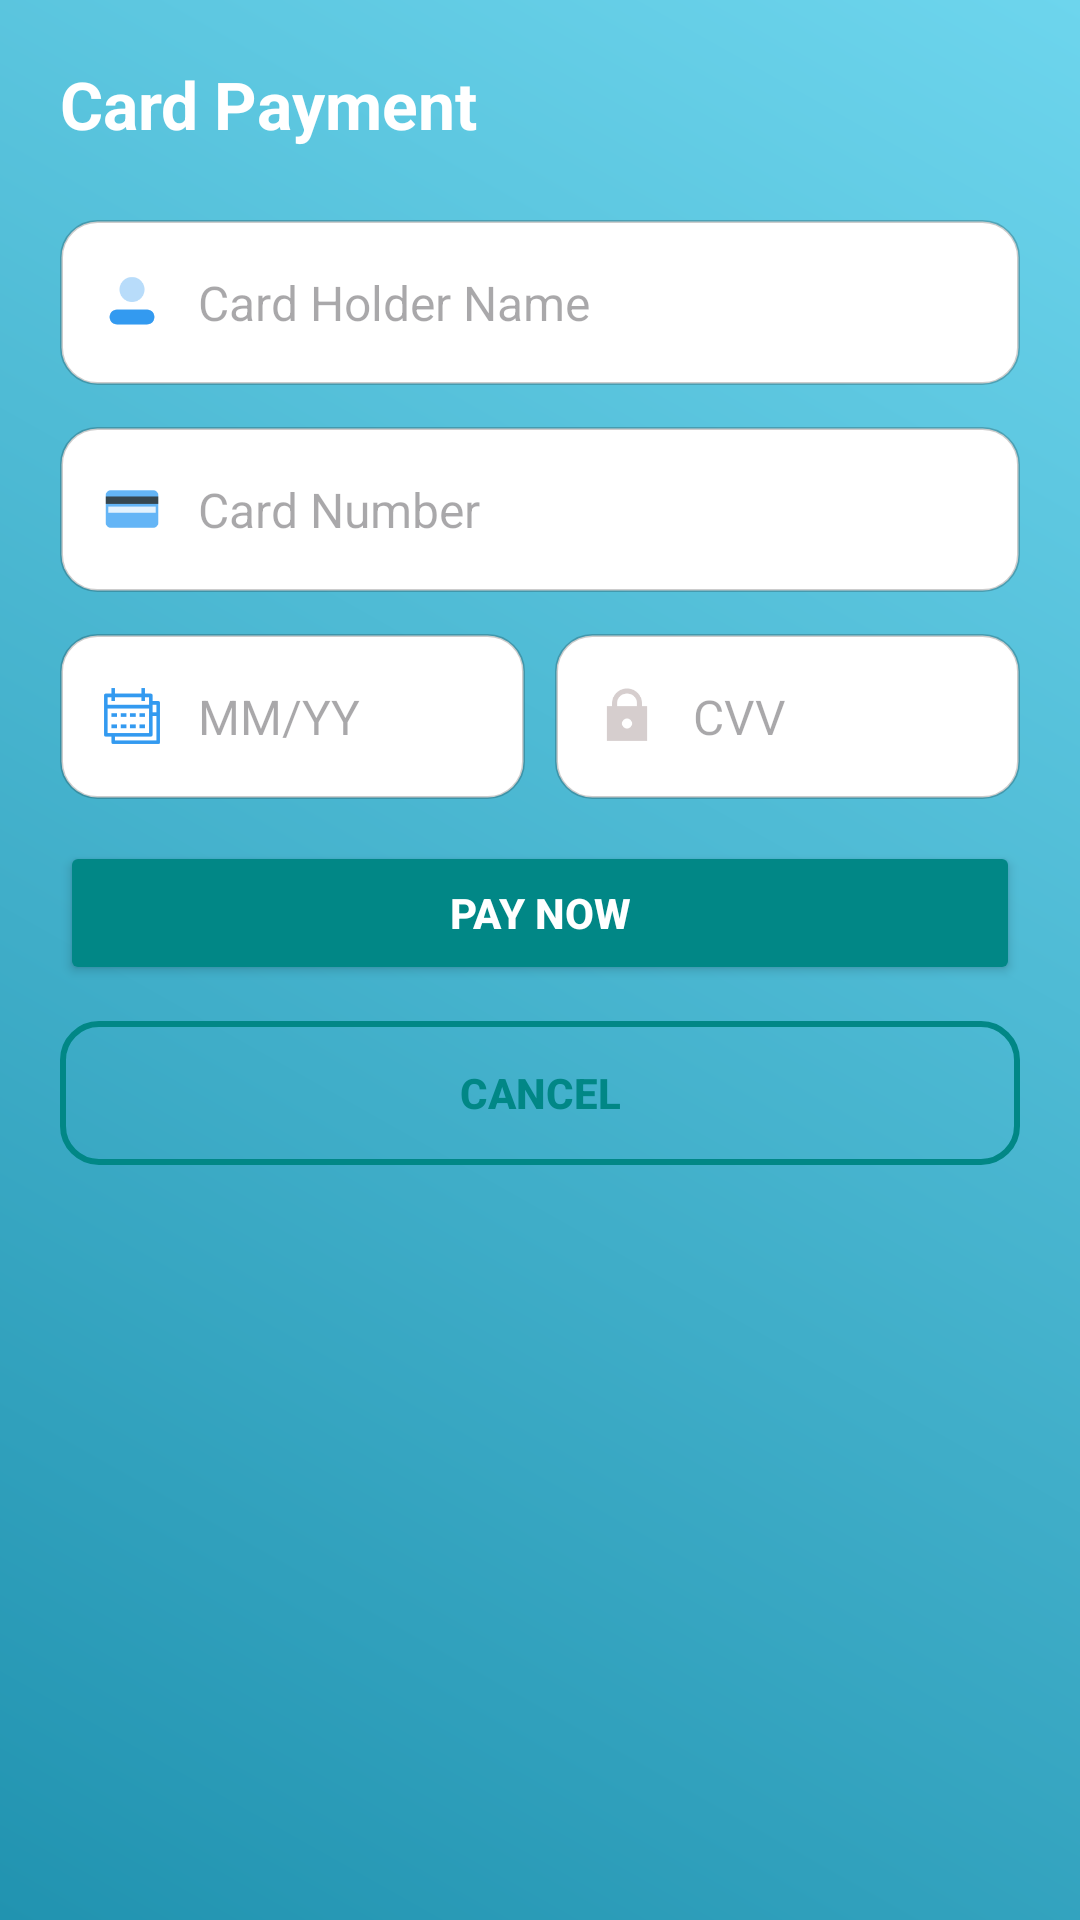

The Android layout XML behind this screen, and the referenced resources:
<!-- AndroidManifest.xml: application theme Theme.FlyYatra -->
<!-- res/layout/fragment_card_payment.xml -->
<?xml version="1.0" encoding="utf-8"?>
<LinearLayout xmlns:android="http://schemas.android.com/apk/res/android"
    android:layout_width="match_parent"
    android:layout_height="match_parent"
    android:orientation="vertical"
    android:padding="20dp"
    android:background="@drawable/bg_gradient_payment">

    
    <TextView
        android:id="@+id/tvPaymentTitle"
        android:layout_width="wrap_content"
        android:layout_height="wrap_content"
        android:text="Card Payment"
        android:textSize="22sp"
        android:textStyle="bold"
        android:textColor="@android:color/white"
        android:paddingBottom="24dp" />

    
    <EditText
        android:id="@+id/etName"
        android:layout_width="match_parent"
        android:layout_height="55dp"
        android:layout_marginBottom="14dp"
        android:hint="Card Holder Name"
        android:padding="14dp"
        android:background="@drawable/input_bg"
        android:textColor="@android:color/black"
        android:textSize="16sp"
        android:drawableStart="@drawable/ic_user_scaled"
        android:drawablePadding="12dp" />

    
    <EditText
        android:id="@+id/etCardNumber"
        android:layout_width="match_parent"
        android:layout_height="55dp"
        android:layout_marginBottom="14dp"
        android:hint="Card Number"
        android:inputType="number"
        android:padding="14dp"
        android:background="@drawable/input_bg"
        android:textColor="@android:color/black"
        android:textSize="16sp"
        android:drawableStart="@drawable/ic_card_scaled"
        android:drawablePadding="12dp" />

    
    <LinearLayout
        android:layout_width="match_parent"
        android:layout_height="wrap_content"
        android:orientation="horizontal"
        android:weightSum="2"
        android:layout_marginBottom="14dp">

        <EditText
            android:id="@+id/etExpiry"
            android:layout_width="0dp"
            android:layout_height="55dp"
            android:layout_weight="1"
            android:hint="MM/YY"
            android:padding="14dp"
            android:background="@drawable/input_bg"
            android:textColor="@android:color/black"
            android:textSize="16sp"
            android:drawableStart="@drawable/ic_calender_scaled"
            android:drawablePadding="12dp"
            android:layout_marginEnd="10dp"/>

        <EditText
            android:id="@+id/etCVV"
            android:layout_width="0dp"
            android:layout_height="55dp"
            android:layout_weight="1"
            android:hint="CVV"
            android:inputType="numberPassword"
            android:padding="14dp"
            android:background="@drawable/input_bg"
            android:textColor="@android:color/black"
            android:textSize="16sp"
            android:drawableStart="@drawable/ic_lock_scaled"
            android:drawablePadding="12dp" />
    </LinearLayout>

    
    <Button
        android:id="@+id/btnPay"
        android:layout_width="match_parent"
        android:layout_height="wrap_content"
        android:text="Pay Now"
        android:backgroundTint="@color/teal_700"
        android:textColor="@android:color/white"
        android:textStyle="bold"
        android:padding="14dp"
        android:layout_marginBottom="12dp"
        android:elevation="4dp" />

    
    <Button
        android:id="@+id/btnCancel"
        android:layout_width="match_parent"
        android:layout_height="wrap_content"
        android:text="Cancel"
        android:background="@drawable/bg_button_outline"
        android:textColor="@color/teal_700"
        android:textStyle="bold"
        android:padding="14dp"
        android:elevation="2dp" />

</LinearLayout>
<!-- resources referenced by this layout -->
<resources>
  <color name="teal_700">#FF018786</color>
  <!-- drawable bg_button_outline (drawable) -->
  <?xml version="1.0" encoding="utf-8"?>
  <shape xmlns:android="http://schemas.android.com/apk/res/android"
      android:shape="rectangle">
      <solid android:color="@android:color/transparent" />
      <corners android:radius="12dp" />
      <stroke android:width="2dp" android:color="@color/teal_700" />
  </shape>
  <!-- drawable bg_gradient_payment (drawable) -->
  <?xml version="1.0" encoding="utf-8"?>
  <shape xmlns:android="http://schemas.android.com/apk/res/android"
      android:shape="rectangle">
  
      <gradient
          android:startColor="#2193b0"
          android:endColor="#6dd5ed"
          android:angle="45" />
  
  </shape>
  <!-- drawable ic_calender_scaled (drawable) -->
  <?xml version="1.0" encoding="utf-8"?>
  <layer-list xmlns:android="http://schemas.android.com/apk/res/android">
      <item
          android:width="20dp"
          android:height="20dp"
          android:gravity="center">
          <bitmap android:src="@drawable/ic_calendar" />
      </item>
  </layer-list>
  <!-- drawable ic_card_scaled (drawable) -->
  <?xml version="1.0" encoding="utf-8"?>
  <layer-list xmlns:android="http://schemas.android.com/apk/res/android">
      <item
          android:width="20dp"
          android:height="20dp"
          android:gravity="center">
          <bitmap android:src="@drawable/ic_card" />
      </item>
  </layer-list>
  <!-- drawable ic_lock_scaled (drawable) -->
  <?xml version="1.0" encoding="utf-8"?>
  <layer-list xmlns:android="http://schemas.android.com/apk/res/android">
      <item
          android:width="20dp"
          android:height="20dp"
          android:gravity="center">
          <bitmap android:src="@drawable/ic_lock" />
      </item>
  </layer-list>
  <!-- drawable ic_user_scaled (drawable) -->
  <?xml version="1.0" encoding="utf-8"?>
  <layer-list xmlns:android="http://schemas.android.com/apk/res/android">
      <item
          android:width="20dp"
          android:height="20dp"
          android:gravity="center">
          <bitmap android:src="@drawable/ic_user" />
      </item>
  </layer-list>
  <!-- drawable input_bg (drawable) -->
  <?xml version="1.0" encoding="utf-8"?>
  <shape xmlns:android="http://schemas.android.com/apk/res/android" android:shape="rectangle">
      <solid android:color="#FFFFFF"/>
      <corners android:radius="12dp"/>
      <padding android:left="12dp" android:top="12dp" android:right="12dp" android:bottom="12dp"/>
      <stroke android:width="1dp" android:color="#33000000"/>
  </shape>
  <style name="Theme.FlyYatra" parent="Base.Theme.FlyYatra" />
  <!-- drawable ic_calendar: png bitmap (drawable, 1321 bytes) -->
  <!-- drawable ic_card: png bitmap (drawable, 703 bytes) -->
  <!-- drawable ic_lock: png bitmap (drawable, 1379 bytes) -->
  <!-- drawable ic_user: png bitmap (drawable, 1313 bytes) -->
  <style name="Base.Theme.FlyYatra" parent="Theme.Material3.DayNight.NoActionBar">
          
          
      </style>
</resources>
